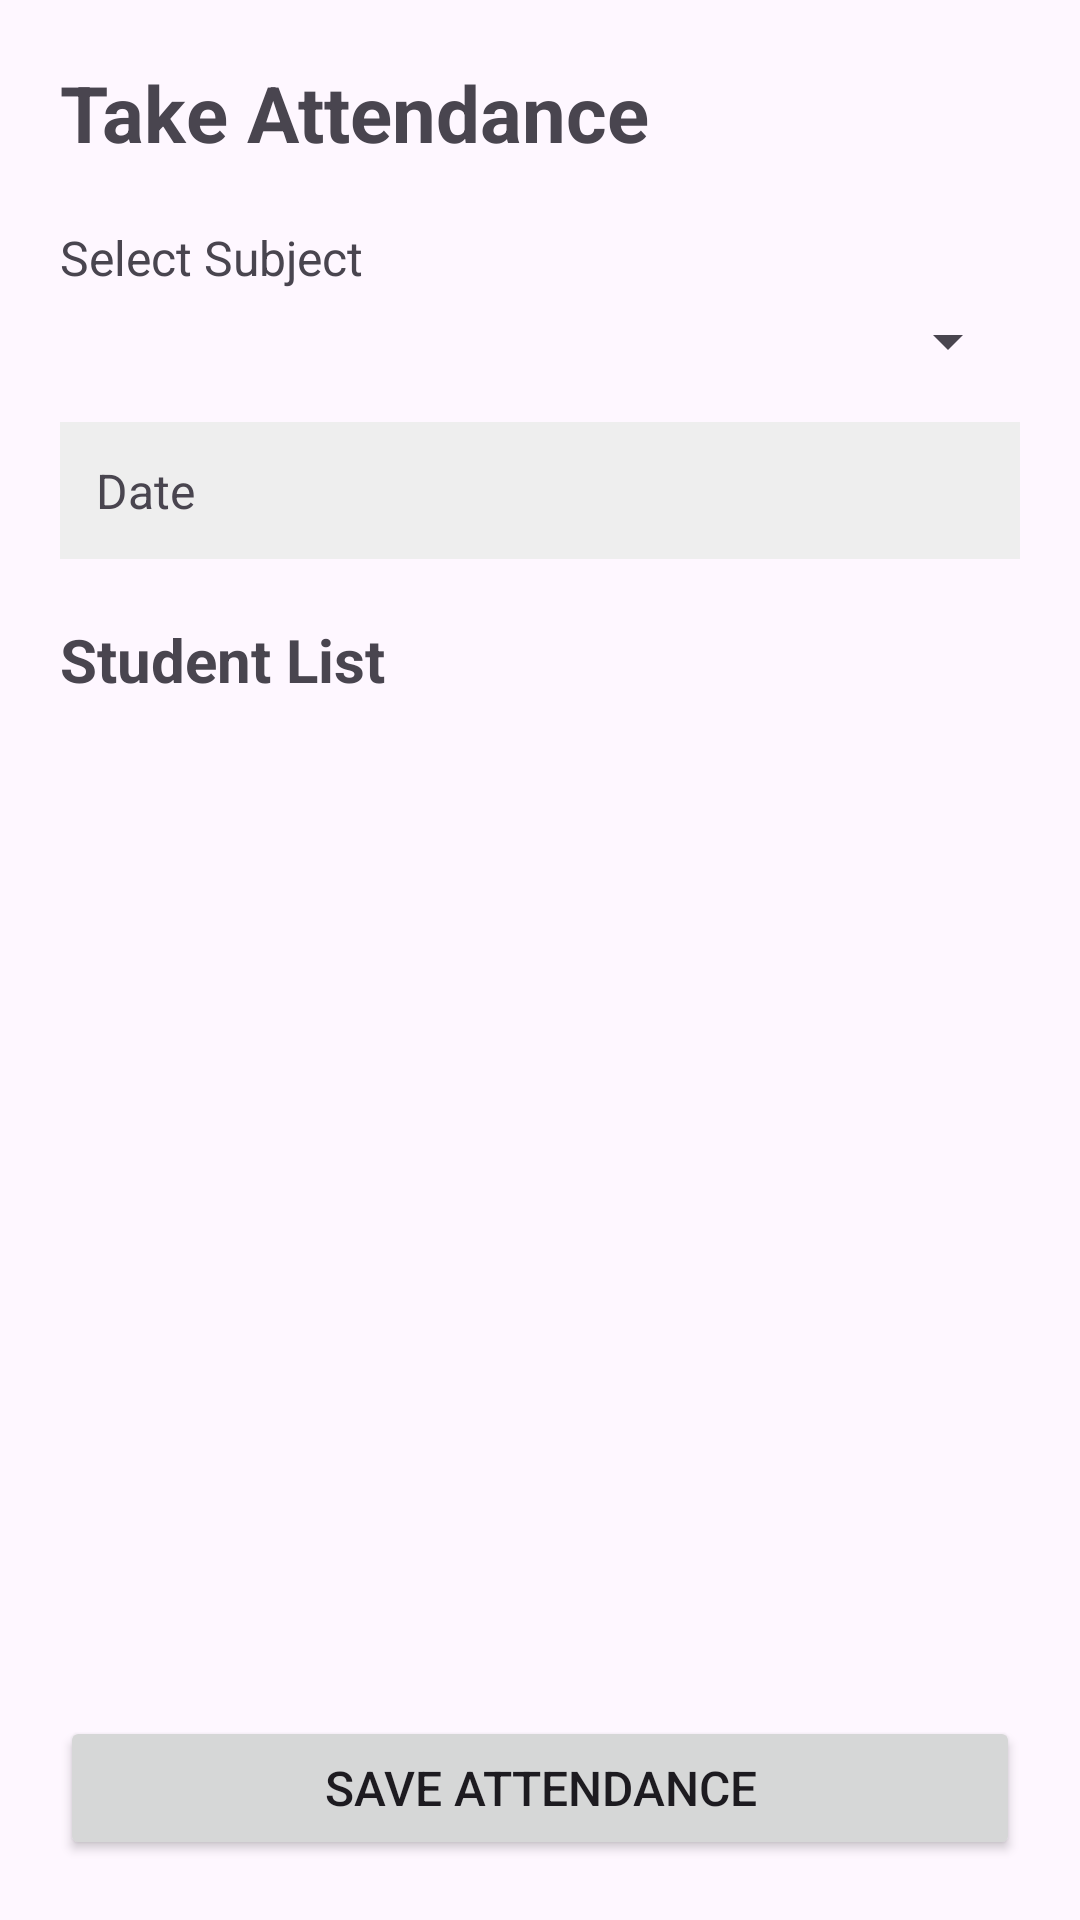

Reconstruct the res/layout file that produces this screen, plus the resources it refers to.
<!-- AndroidManifest.xml: application theme Theme.CampusCareSmartClassAttendance -->
<!-- res/layout/activity_take_attendance.xml -->
<?xml version="1.0" encoding="utf-8"?>
<LinearLayout
    xmlns:android="http://schemas.android.com/apk/res/android"

    android:layout_width="match_parent"
    android:layout_height="match_parent"

    android:orientation="vertical"
    android:padding="20dp">

    

    <TextView
        android:layout_width="wrap_content"
        android:layout_height="wrap_content"

        android:text="Take Attendance"
        android:textSize="26sp"
        android:textStyle="bold"

        android:layout_marginBottom="20dp" />


    

    <TextView
        android:layout_width="wrap_content"
        android:layout_height="wrap_content"

        android:text="Select Subject"
        android:textSize="16sp"

        android:layout_marginBottom="5dp" />


    <Spinner
        android:id="@+id/spinnerSubject"

        android:layout_width="match_parent"
        android:layout_height="wrap_content"

        android:layout_marginBottom="15dp" />


    

    <TextView
        android:id="@+id/txtDate"

        android:layout_width="match_parent"
        android:layout_height="wrap_content"

        android:text="Date"
        android:textSize="16sp"

        android:padding="12dp"

        android:background="#EEEEEE"

        android:layout_marginBottom="20dp" />


    

    <TextView
        android:layout_width="wrap_content"
        android:layout_height="wrap_content"

        android:text="Student List"
        android:textSize="20sp"
        android:textStyle="bold"

        android:layout_marginBottom="10dp" />


    

    <ScrollView
        android:layout_width="match_parent"
        android:layout_height="0dp"

        android:layout_weight="1">

        <LinearLayout
            android:id="@+id/studentContainer"

            android:layout_width="match_parent"
            android:layout_height="wrap_content"

            android:orientation="vertical" />

    </ScrollView>


    

    <Button
        android:id="@+id/btnSaveAttendance"

        android:layout_width="match_parent"
        android:layout_height="wrap_content"

        android:text="Save Attendance"

        android:textSize="16sp"

        android:layout_marginTop="15dp" />

</LinearLayout>
<!-- resources referenced by this layout -->
<resources>
  <style name="Theme.CampusCareSmartClassAttendance" parent="Base.Theme.CampusCareSmartClassAttendance" />
  <style name="Base.Theme.CampusCareSmartClassAttendance" parent="Theme.Material3.DayNight.NoActionBar">
          
          
      </style>
</resources>
